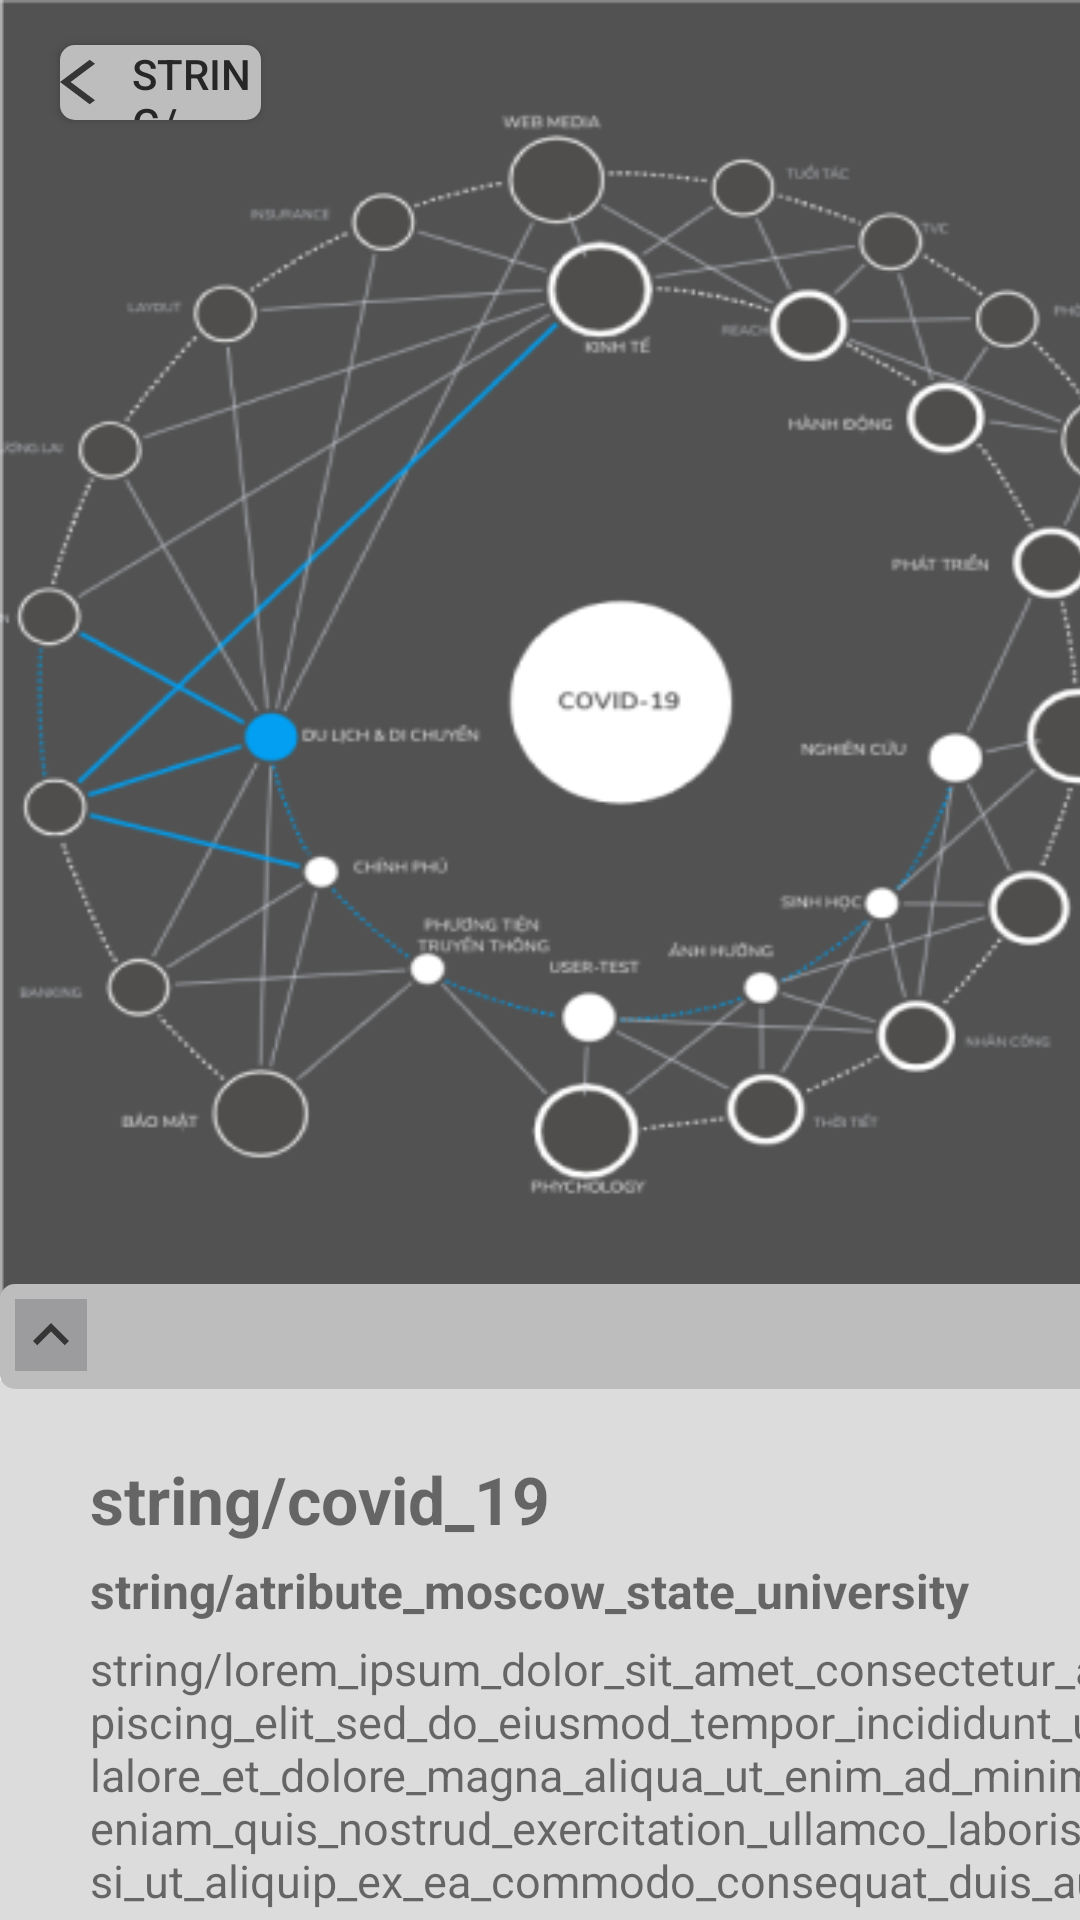

Here is an Android app screen rendered from its layout file. Give the layout XML and the strings, colors and styles it references.
<!-- AndroidManifest.xml: application theme Theme.COVASHDEMO -->
<!-- res/layout/content_details.xml -->
<?xml version="1.0" encoding="utf-8"?>
<LinearLayout xmlns:android="http://schemas.android.com/apk/res/android"
    android:layout_width="match_parent"
    android:layout_height="match_parent"
    xmlns:tools="http://schemas.android.com/tools"
    tools:context=".MainActivity"
    android:orientation="vertical">
    <LinearLayout
        android:layout_width="411dp"
        android:layout_height="440dp"
        android:background="@drawable/content_detail">
        <Button
            android:layout_width="67dp"
            android:layout_height="25dp"
            android:layout_marginStart="20dp"
            android:layout_marginTop="15dp"
            android:text="string/back"
            android:textColor="#272727"
            android:background="@drawable/button_with_border"
            android:gravity="center_vertical"
            android:drawableStart="@drawable/back_arrow"/>
    </LinearLayout>
    <LinearLayout
        android:layout_width="match_parent"
        android:layout_height="268dp"
        android:background="#DCDCDC"
        android:orientation="vertical"
        android:translationY="20dp">
        <TextView
            android:layout_width="wrap_content"
            android:layout_height="wrap_content"
            android:text="string/covid_19"
            android:textStyle="bold"
            android:textSize="22sp"
            android:layout_marginStart="30dp"
            android:layout_marginTop="25dp"/>
        <TextView
            android:layout_width="wrap_content"
            android:layout_height="wrap_content"
            android:textSize="16sp"
            android:layout_marginStart="30dp"
            android:layout_marginTop="5dp"
            android:textStyle="bold"
            android:text="string/atribute_moscow_state_university"/>
        <TextView
            android:layout_width="350dp"
            android:layout_height="120dp"
            android:layout_marginStart="30dp"
            android:layout_marginTop="5dp"
            android:textSize="15sp"
            android:text="string/lorem_ipsum_dolor_sit_amet_consectetur_adipiscing_elit_sed_do_eiusmod_tempor_incididunt_ut_lalore_et_dolore_magna_aliqua_ut_enim_ad_minim_veniam_quis_nostrud_exercitation_ullamco_laboris_nisi_ut_aliquip_ex_ea_commodo_consequat_duis_aute"/>
        <TextView
            android:layout_width="wrap_content"
            android:layout_height="wrap_content"
            android:text="string/read_more"
            android:textSize="18sp"
            android:textStyle="bold"
            android:layout_marginStart="30dp"
            android:textColor="#43A3DA"/>
    </LinearLayout>
    <LinearLayout
        android:layout_width="411dp"
        android:layout_height="35dp"
        android:translationY="-280dp"
        android:orientation="horizontal"
        android:background="@drawable/button_with_border">
        <ImageView
            android:layout_width="wrap_content"
            android:layout_height="wrap_content"
            android:src="@drawable/keyboard_arrow_up"
            android:background="#9C9C9E"
            android:layout_marginTop="5dp"
            android:layout_marginLeft="5dp"
            />
        <Button
            android:layout_width="20dp"
            android:layout_height="20dp"
            android:layout_marginTop="7dp"
            android:layout_marginStart="15dp"
            android:gravity="center"
            android:translationX="327dp"
            android:text="string/i"
            android:textColor="#272727"
            android:background="#9C9C9E"
            style="?android:attr/buttonBarButtonStyle" />
    </LinearLayout>
</LinearLayout>
<!-- resources referenced by this layout -->
<resources>
  <!-- drawable back_arrow (drawable) -->
  <vector android:height="18dp" android:tint="#353535"
      android:viewportHeight="24" android:viewportWidth="24"
      android:width="24dp" xmlns:android="http://schemas.android.com/apk/res/android">
      <path android:fillColor="@android:color/white" android:pathData="M11.67,3.87L9.9,2.1 0,12l9.9,9.9 1.77,-1.77L3.54,12z"/>
  </vector>
  <!-- drawable button_with_border (drawable) -->
  <?xml version="1.0" encoding="utf-8"?>
  <shape xmlns:android="http://schemas.android.com/apk/res/android">
     <corners
         android:radius="5dp"/>
      <solid
          android:color="#BDBDBD"/>
  </shape>
  <!-- drawable content_detail: png bitmap (drawable, 60241 bytes) -->
  <!-- drawable keyboard_arrow_up (drawable) -->
  <vector android:height="24dp" android:tint="#353535"
      android:viewportHeight="24" android:viewportWidth="24"
      android:width="24dp" xmlns:android="http://schemas.android.com/apk/res/android">
      <path android:fillColor="@android:color/white" android:pathData="M7.41,15.41L12,10.83l4.59,4.58L18,14l-6,-6 -6,6z"/>
  
  </vector>
  <style name="Theme.COVASHDEMO" parent="Theme.MaterialComponents.DayNight.NoActionBar">
          
          <item name="colorPrimary">@color/purple_500</item>
          <item name="colorPrimaryVariant">@color/purple_700</item>
          <item name="colorOnPrimary">@color/white</item>
          
          <item name="colorSecondary">@color/teal_200</item>
          <item name="colorSecondaryVariant">@color/teal_700</item>
          <item name="colorOnSecondary">@color/black</item>
          
          <item name="android:statusBarColor" tools:targetApi="l">?attr/colorPrimaryVariant</item>
          
      </style>
  <color name="purple_500">#FF6200EE</color>
  <color name="purple_700">#FF3700B3</color>
  <color name="white">#FFFFFFFF</color>
  <color name="teal_200">#FF03DAC5</color>
  <color name="teal_700">#FF018786</color>
  <color name="black">#FF000000</color>
</resources>
